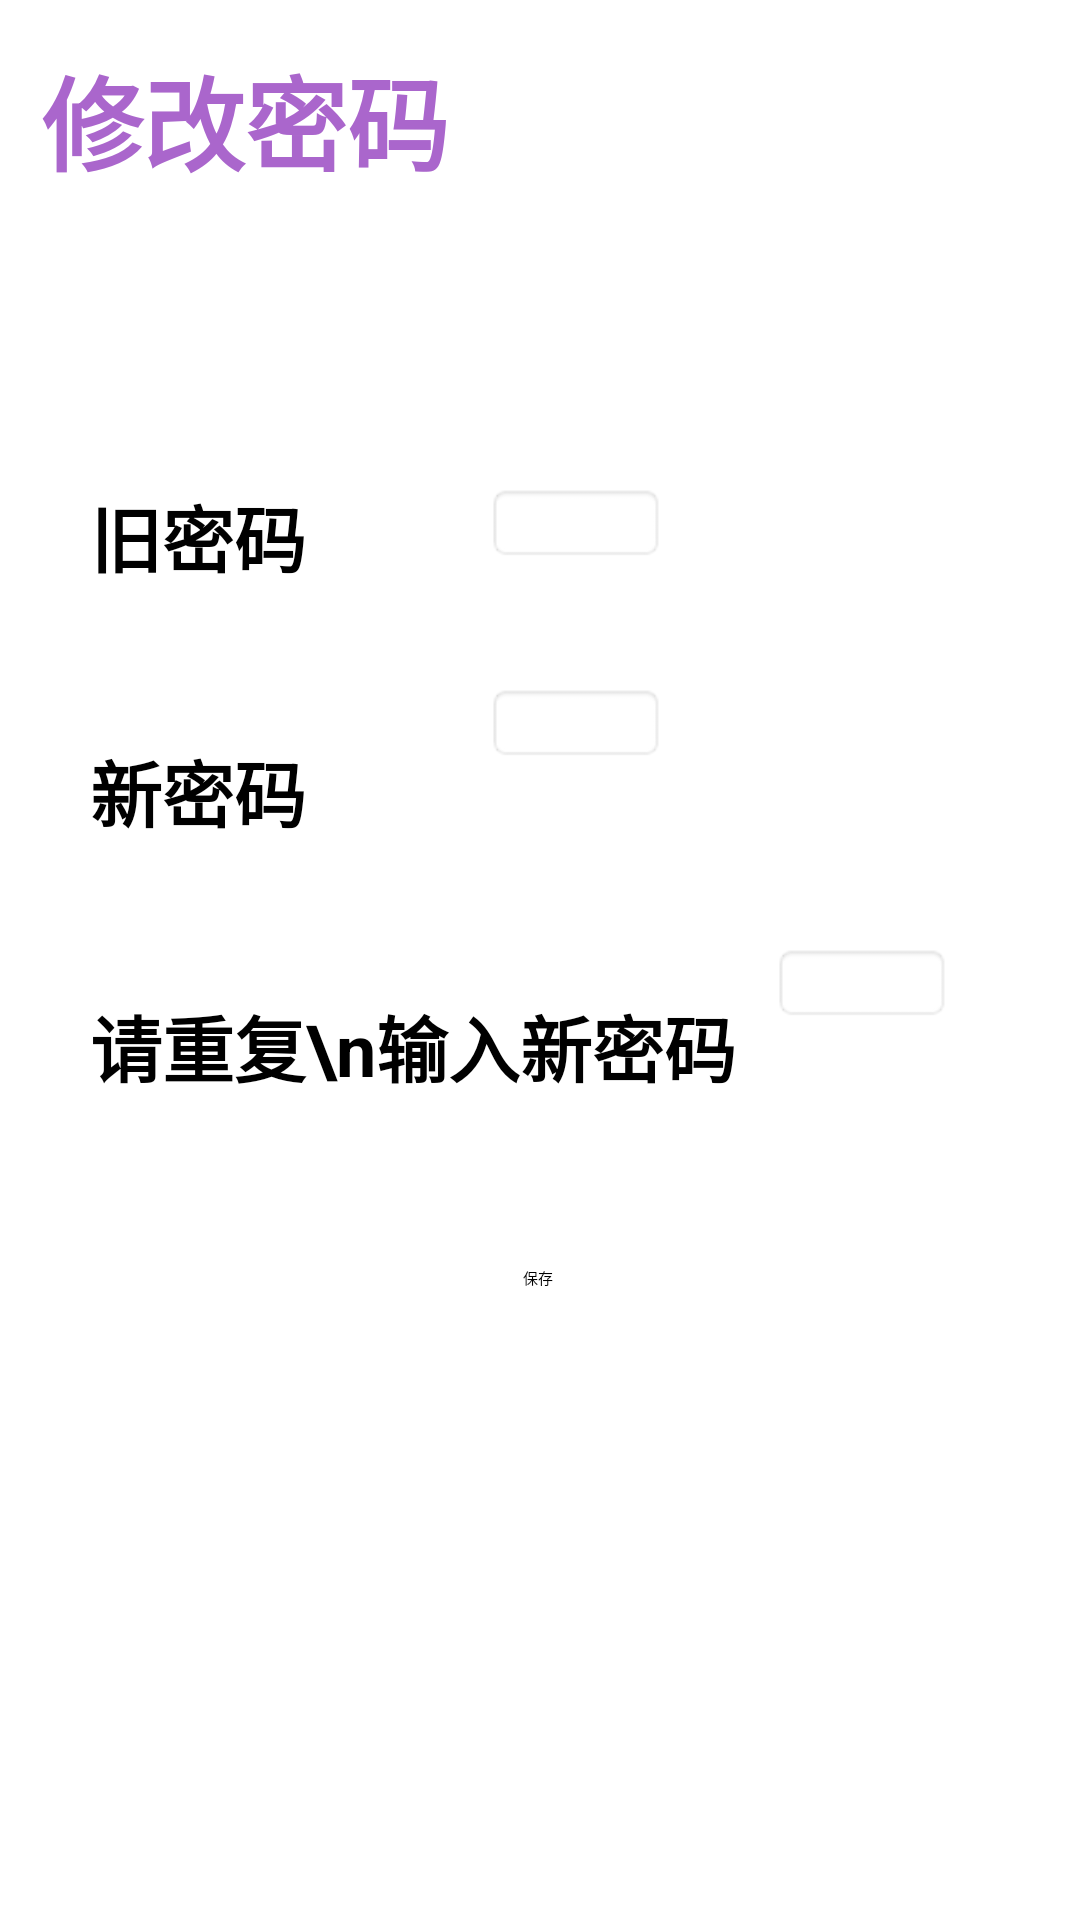

The Android layout XML behind this screen, and the referenced resources:
<!-- AndroidManifest.xml: application theme Theme.HW -->
<!-- res/layout/activity_change_password.xml -->
<?xml version="1.0" encoding="utf-8"?>
<androidx.constraintlayout.widget.ConstraintLayout xmlns:android="http://schemas.android.com/apk/res/android"
    xmlns:app="http://schemas.android.com/apk/res-auto"
    xmlns:tools="http://schemas.android.com/tools"
    android:layout_width="match_parent"
    android:layout_height="match_parent"
    tools:context=".Profile.ChangePasswordActivity">

    <TextView
        android:id="@+id/followingListLabel"
        android:layout_width="204dp"
        android:layout_height="46dp"
        android:text="修改密码"
        android:textAlignment="viewStart"
        android:textColor="@android:color/holo_purple"
        android:textSize="34sp"
        android:textStyle="bold"
        app:layout_constraintBottom_toBottomOf="parent"
        app:layout_constraintEnd_toEndOf="parent"
        app:layout_constraintHorizontal_bias="0.087"
        app:layout_constraintStart_toStartOf="parent"
        app:layout_constraintTop_toTopOf="parent"
        app:layout_constraintVertical_bias="0.025" />

    <TextView
        android:id="@+id/oldPWlabel"
        android:layout_width="wrap_content"
        android:layout_height="wrap_content"
        android:layout_marginStart="30dp"
        android:layout_marginTop="100dp"
        android:text="旧密码"
        android:textSize="24sp"
        android:textStyle="bold"
        app:layout_constraintStart_toStartOf="parent"
        app:layout_constraintTop_toBottomOf="@+id/followingListLabel" />

    <TextView
        android:id="@+id/newPWlabel"
        android:layout_width="wrap_content"
        android:layout_height="wrap_content"
        android:layout_marginStart="30dp"
        android:layout_marginTop="50dp"
        android:text="新密码"
        android:textSize="24sp"
        android:textStyle="bold"
        app:layout_constraintStart_toStartOf="parent"
        app:layout_constraintTop_toBottomOf="@+id/oldPWlabel" />

    <TextView
        android:id="@+id/newPWlabel2"
        android:layout_width="wrap_content"
        android:layout_height="wrap_content"
        android:layout_marginStart="30dp"
        android:layout_marginTop="50dp"
        android:text="请重复\n输入新密码"
        android:textSize="24sp"
        android:textStyle="bold"
        app:layout_constraintStart_toStartOf="parent"
        app:layout_constraintTop_toBottomOf="@+id/newPWlabel" />

    <EditText
        android:id="@+id/oldPWinput"
        android:layout_width="wrap_content"
        android:layout_height="wrap_content"
        android:layout_marginStart="60dp"
        android:layout_marginTop="100dp"
        android:background="@android:drawable/editbox_background"
        android:ems="10"
        android:inputType="textPassword"
        app:layout_constraintStart_toEndOf="@+id/oldPWlabel"
        app:layout_constraintTop_toBottomOf="@+id/followingListLabel" />

    <EditText
        android:id="@+id/newPWinput"
        android:layout_width="wrap_content"
        android:layout_height="wrap_content"
        android:layout_marginStart="60dp"
        android:layout_marginTop="40dp"
        android:background="@android:drawable/editbox_background"
        android:ems="10"
        android:inputType="textPassword"
        app:layout_constraintStart_toEndOf="@+id/newPWlabel"
        app:layout_constraintTop_toBottomOf="@+id/oldPWinput" />

    <EditText
        android:id="@+id/newPWinput2"
        android:layout_width="wrap_content"
        android:layout_height="wrap_content"
        android:layout_marginStart="12dp"
        android:layout_marginTop="60dp"
        android:background="@android:drawable/editbox_background"
        android:ems="10"
        android:inputType="textPassword"
        app:layout_constraintStart_toEndOf="@+id/newPWlabel2"
        app:layout_constraintTop_toBottomOf="@+id/newPWinput" />

    <Button
        android:id="@+id/saveNewPW"
        android:layout_width="wrap_content"
        android:layout_height="wrap_content"
        android:layout_marginTop="56dp"
        android:text="保存"
        app:layout_constraintEnd_toEndOf="parent"
        app:layout_constraintHorizontal_bias="0.498"
        app:layout_constraintStart_toStartOf="parent"
        app:layout_constraintTop_toBottomOf="@+id/newPWlabel2" />

</androidx.constraintlayout.widget.ConstraintLayout>
<!-- resources referenced by this layout -->
<resources>

</resources>
